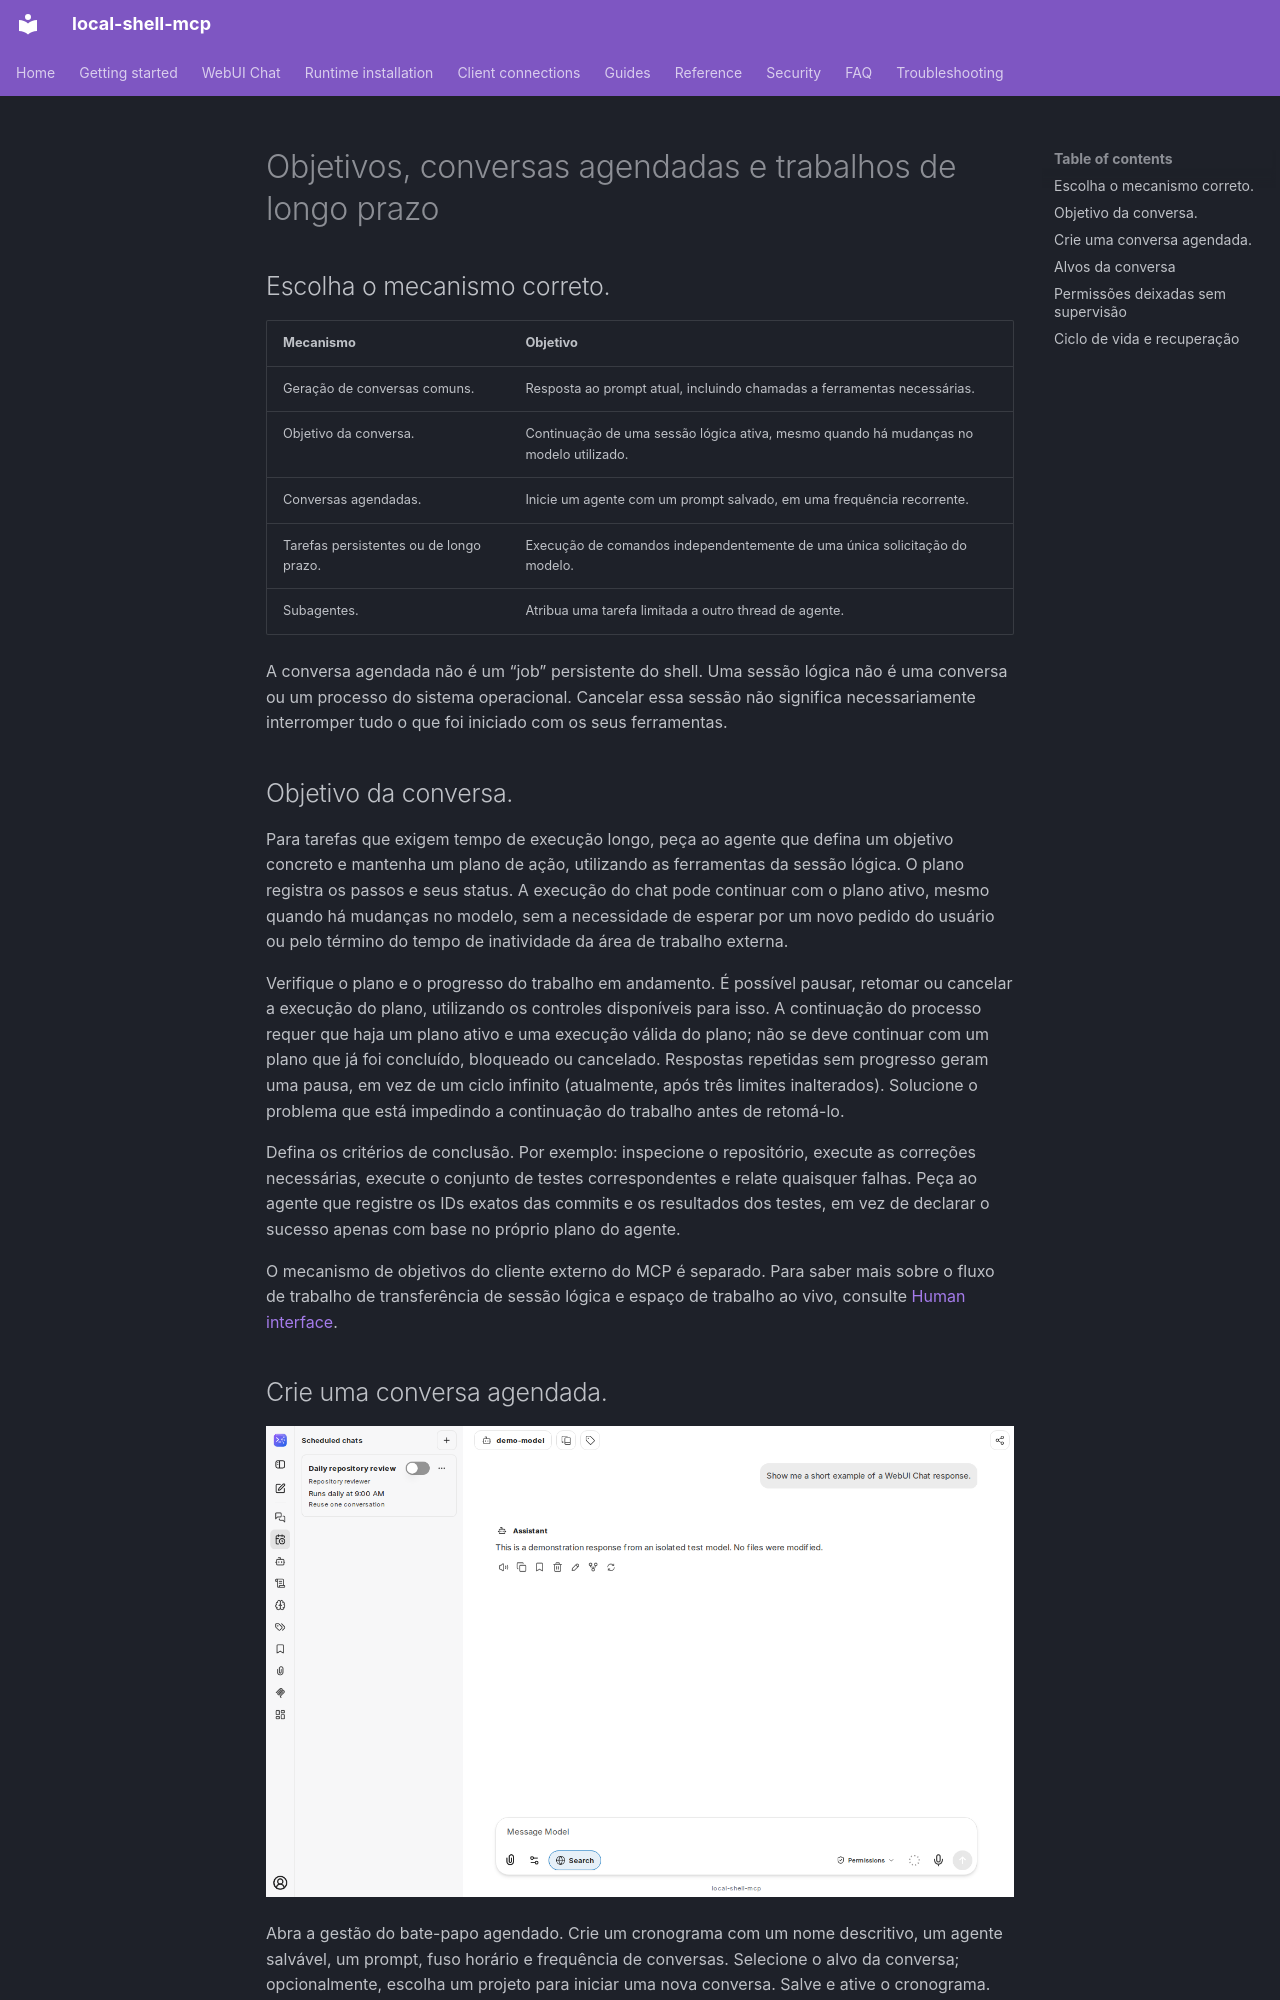

repository: fwerkor/local-shell-mcp · page: chat/automation.pt-BR/index.html · generator: mkdocs

<!-- i18n-source-sha256: 01c14c19cf5addf99299993b57542259bcb40bbfb13600758b516a86c89e716b -->
<!-- Machine-assisted translation; English source is authoritative. -->
# Objetivos, conversas agendadas e trabalhos de longo prazo

## Escolha o mecanismo correto.

| Mecanismo | Objetivo |
|---|---|
| Geração de conversas comuns. | Resposta ao prompt atual, incluindo chamadas a ferramentas necessárias. |
| Objetivo da conversa. | Continuação de uma sessão lógica ativa, mesmo quando há mudanças no modelo utilizado. |
| Conversas agendadas. | Inicie um agente com um prompt salvado, em uma frequência recorrente. |
| Tarefas persistentes ou de longo prazo. | Execução de comandos independentemente de uma única solicitação do modelo. |
| Subagentes. | Atribua uma tarefa limitada a outro thread de agente. |

A conversa agendada não é um “job” persistente do shell. Uma sessão lógica não é uma conversa ou um processo do sistema operacional. Cancelar essa sessão não significa necessariamente interromper tudo o que foi iniciado com os seus ferramentas.

## Objetivo da conversa.

Para tarefas que exigem tempo de execução longo, peça ao agente que defina um objetivo concreto e mantenha um plano de ação, utilizando as ferramentas da sessão lógica. O plano registra os passos e seus status. A execução do chat pode continuar com o plano ativo, mesmo quando há mudanças no modelo, sem a necessidade de esperar por um novo pedido do usuário ou pelo término do tempo de inatividade da área de trabalho externa.

Verifique o plano e o progresso do trabalho em andamento. É possível pausar, retomar ou cancelar a execução do plano, utilizando os controles disponíveis para isso. A continuação do processo requer que haja um plano ativo e uma execução válida do plano; não se deve continuar com um plano que já foi concluído, bloqueado ou cancelado. Respostas repetidas sem progresso geram uma pausa, em vez de um ciclo infinito (atualmente, após três limites inalterados). Solucione o problema que está impedindo a continuação do trabalho antes de retomá-lo.

Defina os critérios de conclusão. Por exemplo: inspecione o repositório, execute as correções necessárias, execute o conjunto de testes correspondentes e relate quaisquer falhas. Peça ao agente que registre os IDs exatos das commits e os resultados dos testes, em vez de declarar o sucesso apenas com base no próprio plano do agente.

O mecanismo de objetivos do cliente externo do MCP é separado. Para saber mais sobre o fluxo de trabalho de transferência de sessão lógica e espaço de trabalho ao vivo, consulte [Human interface](../guides/human-interface.md).

## Crie uma conversa agendada.

![Barra lateral de chats agendados com um agendamento de exemplo desativado](../assets/chat/scheduled-chats.png)

Abra a gestão do bate-papo agendado. Crie um cronograma com um nome descritivo, um agente salvável, um prompt, fuso horário e frequência de conversas. Selecione o alvo da conversa; opcionalmente, escolha um projeto para iniciar uma nova conversa. Salve e ative o cronograma. Use o controle de execução manual para validar a configuração antes de utilizá-lo.

As cadências suportadas incluem horários diários, dias da semana, semanas, cron de cinco campos e execução contínua. A execução contínua começa após o intervalo configurado; um intervalo zero pode causar um carregamento constante do provedor e da máquina. Os horários recorrentes normais exigem um intervalo mínimo de cinco minutos. Use um fuso horário especifico da IANA, como `Asia/Shanghai` ou `UTC`; verifique o próximo cronograma após salvar as configurações.

Exemplo de cron para 09:00 nos dias úteis:

```text
0 9 * * 1-5
```

Isso utiliza o fuso horário selecionado, mas não necessariamente o fuso horário do sistema do Controlador. Verifique as transições relacionadas ao horário de verão, caso o fuso horário escolhido utilize esse recurso.
